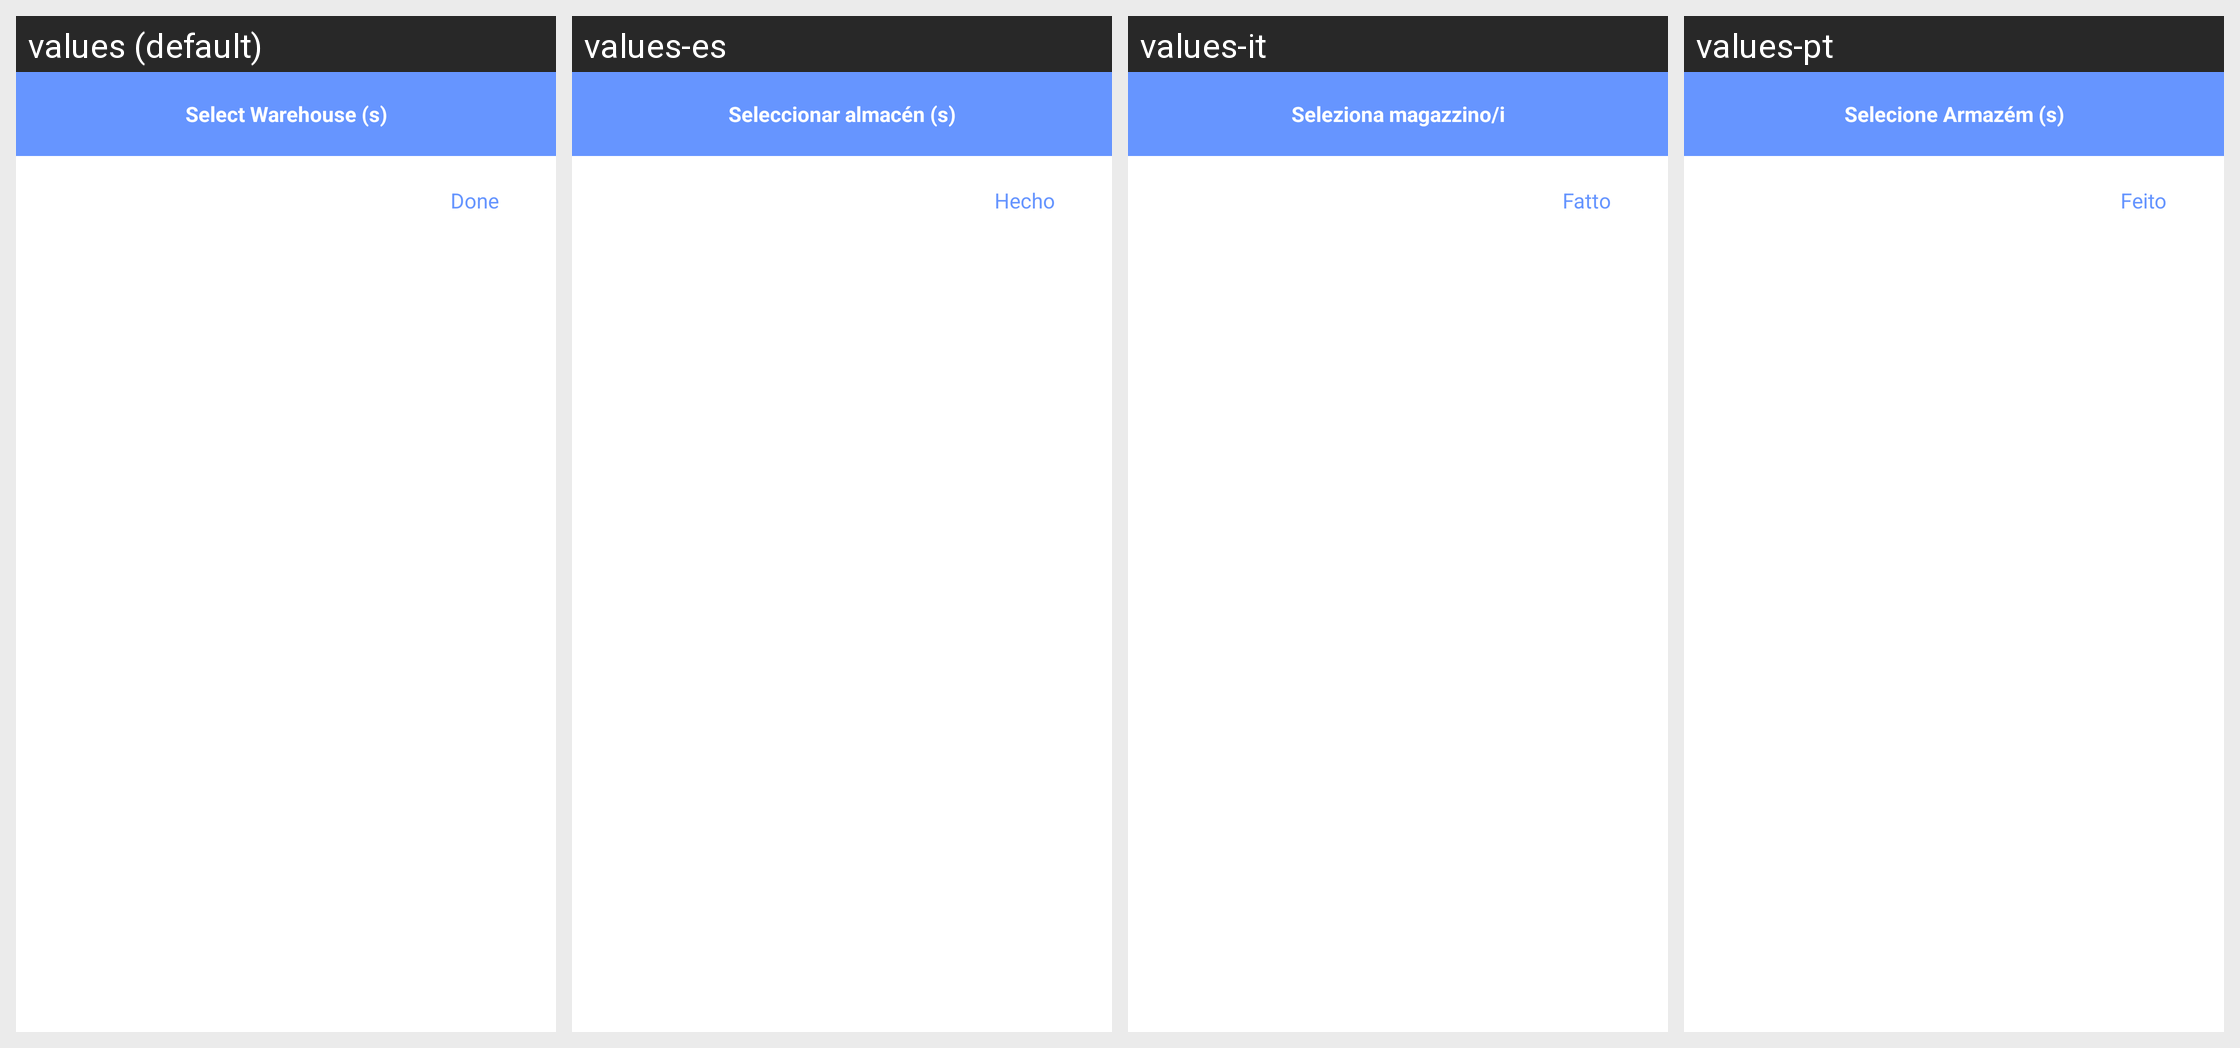

Here is an Android app screen in its default locale and in the app's own translations. Write out the translated-string differences for the strings that appear on this screen.
Android screen res/layout/warehouse_dailog.xml rendered under 4 locales, left to right: values (default), values-es, values-it, values-pt. Device: Nexus 5 (rendered at 1080×1920; each locale shown at half size, 540×960, under a caption strip naming it); theme AppTheme.
Other locales in the repository, not shown: values-ar, values-de, values-fr, values-nl.
Strings drawn on this screen, with the default value and each locale's value (text and hints the layout hard-codes, and strings that could not be matched under every locale, appear in the picture but are not listed):

product_Select_Warehouse
  values: Select Warehouse (s)
  values-es: Seleccionar almacén (s)
  values-it: Seleziona magazzino/i
  values-pt: Selecione Armazém (s)

setting_Done
  values: Done
  values-es: Hecho
  values-it: Fatto
  values-pt: Feito
